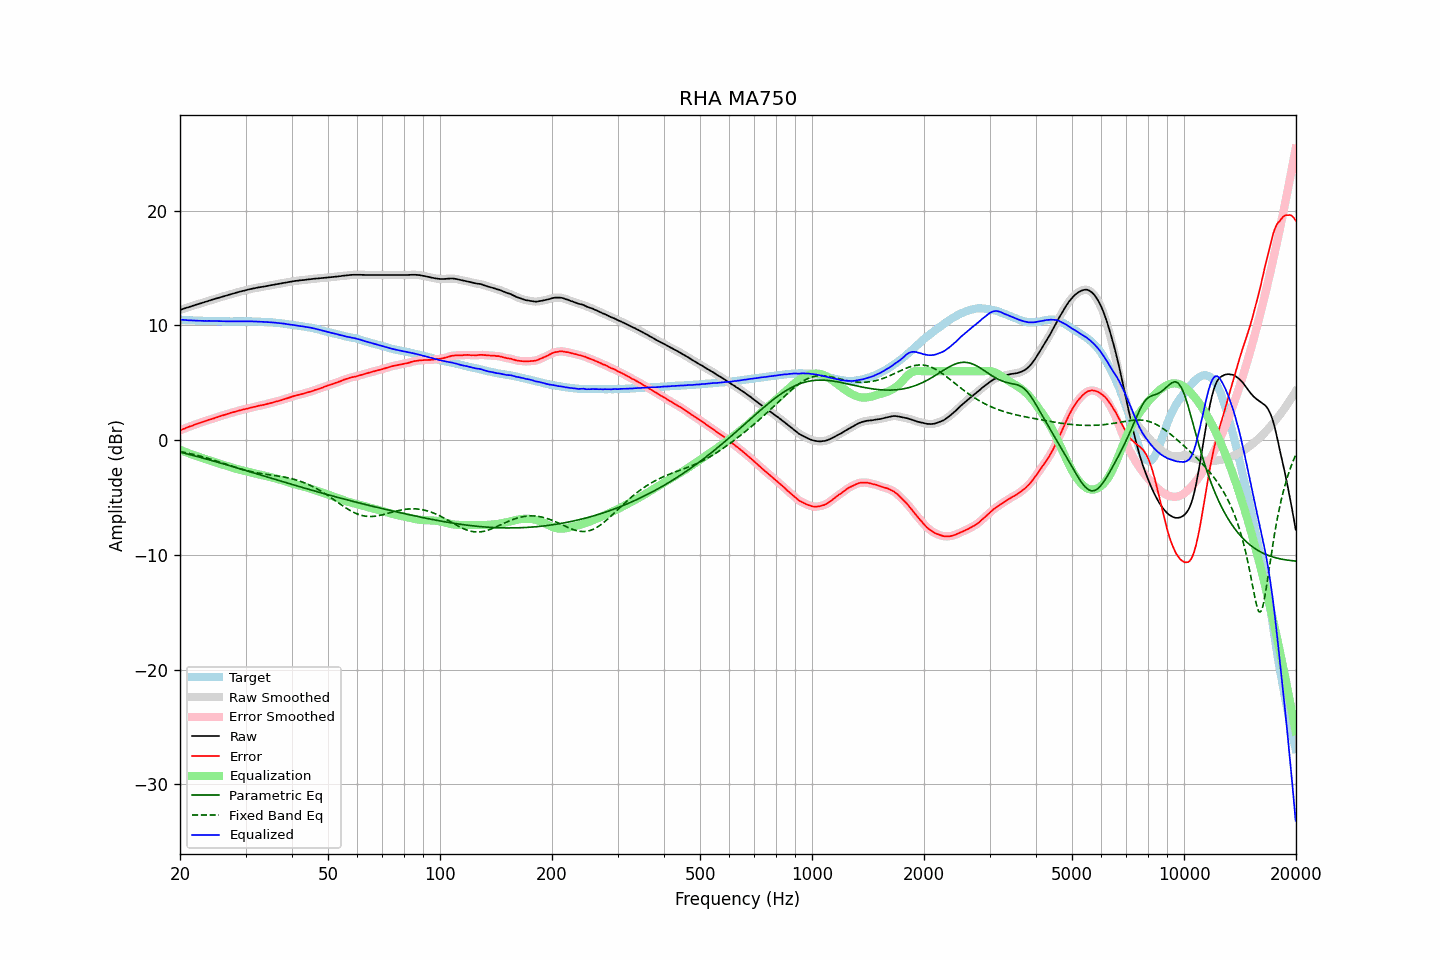

Data behind this chart, as committed beside it:
frequency, raw, error, smoothed, error_smoothed, equalization, parametric_eq, fixed_band_eq, equalized_raw, equalized_smoothed, target
20.00, 11.35, 0.85, 11.35, 0.85, -0.85, -1.04, -1.00, 10.50, 10.50, 10.50
20.20, 11.39, 0.91, 11.39, 0.90, -0.91, -1.08, -1.03, 10.48, 10.48, 10.48
20.40, 11.44, 0.97, 11.43, 0.96, -0.96, -1.12, -1.05, 10.47, 10.47, 10.47
20.61, 11.48, 1.01, 11.48, 1.02, -1.02, -1.15, -1.08, 10.46, 10.46, 10.47
20.81, 11.53, 1.08, 11.52, 1.08, -1.07, -1.19, -1.11, 10.45, 10.45, 10.45
21.02, 11.57, 1.13, 11.57, 1.13, -1.13, -1.22, -1.14, 10.44, 10.44, 10.44
21.23, 11.62, 1.19, 11.61, 1.18, -1.18, -1.26, -1.17, 10.44, 10.44, 10.43
21.44, 11.66, 1.22, 11.66, 1.23, -1.23, -1.30, -1.20, 10.43, 10.43, 10.44
21.66, 11.71, 1.28, 11.70, 1.28, -1.28, -1.33, -1.24, 10.42, 10.42, 10.43
21.87, 11.75, 1.33, 11.75, 1.33, -1.33, -1.37, -1.27, 10.41, 10.42, 10.42
22.09, 11.80, 1.39, 11.79, 1.39, -1.38, -1.41, -1.31, 10.41, 10.41, 10.40
22.31, 11.84, 1.43, 11.84, 1.43, -1.43, -1.45, -1.34, 10.41, 10.40, 10.40
22.54, 11.88, 1.48, 11.88, 1.48, -1.48, -1.48, -1.38, 10.39, 10.40, 10.39
22.76, 11.93, 1.52, 11.92, 1.53, -1.53, -1.52, -1.42, 10.40, 10.39, 10.40
22.99, 11.97, 1.57, 11.97, 1.58, -1.58, -1.56, -1.45, 10.39, 10.39, 10.39
23.22, 12.01, 1.62, 12.01, 1.62, -1.62, -1.60, -1.49, 10.38, 10.39, 10.38
23.45, 12.06, 1.68, 12.05, 1.67, -1.67, -1.64, -1.53, 10.39, 10.38, 10.38
23.69, 12.10, 1.72, 12.10, 1.72, -1.71, -1.68, -1.57, 10.38, 10.38, 10.38
23.92, 12.15, 1.77, 12.14, 1.76, -1.76, -1.72, -1.62, 10.39, 10.38, 10.38
24.16, 12.19, 1.81, 12.19, 1.80, -1.81, -1.75, -1.66, 10.38, 10.38, 10.38
24.40, 12.23, 1.84, 12.23, 1.85, -1.85, -1.79, -1.70, 10.38, 10.38, 10.39
24.65, 12.28, 1.89, 12.27, 1.89, -1.90, -1.83, -1.75, 10.38, 10.38, 10.39
24.89, 12.32, 1.94, 12.32, 1.94, -1.94, -1.87, -1.79, 10.37, 10.37, 10.38
25.14, 12.36, 1.99, 12.36, 1.99, -1.99, -1.91, -1.84, 10.37, 10.37, 10.36
25.39, 12.40, 2.03, 12.40, 2.04, -2.03, -1.95, -1.88, 10.36, 10.36, 10.36
25.65, 12.44, 2.08, 12.44, 2.08, -2.08, -1.99, -1.93, 10.36, 10.36, 10.35
25.91, 12.49, 2.13, 12.48, 2.13, -2.13, -2.03, -1.98, 10.36, 10.36, 10.35
26.16, 12.53, 2.17, 12.53, 2.17, -2.17, -2.08, -2.02, 10.35, 10.35, 10.36
26.43, 12.57, 2.22, 12.57, 2.21, -2.22, -2.12, -2.07, 10.35, 10.35, 10.35
26.69, 12.61, 2.26, 12.61, 2.26, -2.26, -2.16, -2.12, 10.35, 10.35, 10.35
26.96, 12.65, 2.30, 12.65, 2.30, -2.30, -2.20, -2.16, 10.34, 10.34, 10.35
27.23, 12.69, 2.35, 12.69, 2.35, -2.34, -2.24, -2.21, 10.34, 10.34, 10.34
27.50, 12.73, 2.39, 12.73, 2.39, -2.39, -2.28, -2.26, 10.34, 10.34, 10.33
27.77, 12.77, 2.42, 12.77, 2.43, -2.43, -2.32, -2.30, 10.34, 10.34, 10.34
28.05, 12.81, 2.46, 12.81, 2.47, -2.47, -2.36, -2.35, 10.34, 10.34, 10.34
28.33, 12.85, 2.51, 12.85, 2.51, -2.51, -2.40, -2.39, 10.34, 10.34, 10.34
28.62, 12.89, 2.55, 12.89, 2.54, -2.54, -2.45, -2.44, 10.34, 10.34, 10.34
28.90, 12.93, 2.58, 12.92, 2.58, -2.58, -2.49, -2.48, 10.35, 10.35, 10.35
29.19, 12.96, 2.61, 12.96, 2.62, -2.61, -2.53, -2.52, 10.34, 10.35, 10.35
29.48, 13.00, 2.65, 12.99, 2.65, -2.65, -2.57, -2.56, 10.35, 10.35, 10.34
29.78, 13.03, 2.68, 13.03, 2.68, -2.68, -2.61, -2.60, 10.34, 10.34, 10.34
30.08, 13.07, 2.71, 13.06, 2.71, -2.72, -2.66, -2.64, 10.35, 10.35, 10.36
30.38, 13.10, 2.75, 13.10, 2.75, -2.75, -2.70, -2.67, 10.34, 10.35, 10.35
30.68, 13.14, 2.79, 13.13, 2.79, -2.78, -2.74, -2.71, 10.35, 10.35, 10.35
30.99, 13.17, 2.82, 13.17, 2.82, -2.82, -2.78, -2.74, 10.35, 10.35, 10.34
31.30, 13.20, 2.85, 13.20, 2.86, -2.85, -2.82, -2.77, 10.34, 10.34, 10.34
31.61, 13.23, 2.89, 13.22, 2.89, -2.89, -2.87, -2.80, 10.34, 10.33, 10.34
31.93, 13.25, 2.92, 13.25, 2.92, -2.92, -2.91, -2.83, 10.33, 10.33, 10.33
32.24, 13.28, 2.95, 13.28, 2.95, -2.95, -2.95, -2.86, 10.32, 10.32, 10.32
32.57, 13.31, 2.99, 13.30, 2.99, -2.98, -2.99, -2.88, 10.32, 10.32, 10.31
32.89, 13.33, 3.02, 13.33, 3.02, -3.02, -3.04, -2.91, 10.31, 10.31, 10.31
33.22, 13.36, 3.05, 13.35, 3.05, -3.05, -3.08, -2.93, 10.31, 10.31, 10.31
33.55, 13.38, 3.07, 13.38, 3.08, -3.08, -3.12, -2.95, 10.30, 10.30, 10.30
33.89, 13.40, 3.10, 13.40, 3.11, -3.11, -3.16, -2.97, 10.28, 10.29, 10.29
34.23, 13.43, 3.15, 13.43, 3.14, -3.14, -3.21, -2.99, 10.28, 10.28, 10.28
34.57, 13.46, 3.18, 13.45, 3.18, -3.18, -3.25, -3.01, 10.28, 10.28, 10.28
34.92, 13.48, 3.21, 13.48, 3.21, -3.21, -3.29, -3.03, 10.26, 10.27, 10.26
35.27, 13.51, 3.24, 13.50, 3.25, -3.25, -3.33, -3.05, 10.26, 10.26, 10.27
35.62, 13.53, 3.29, 13.53, 3.28, -3.29, -3.38, -3.07, 10.24, 10.24, 10.24
35.97, 13.56, 3.33, 13.55, 3.32, -3.32, -3.42, -3.09, 10.23, 10.23, 10.23
... 635 more rows
